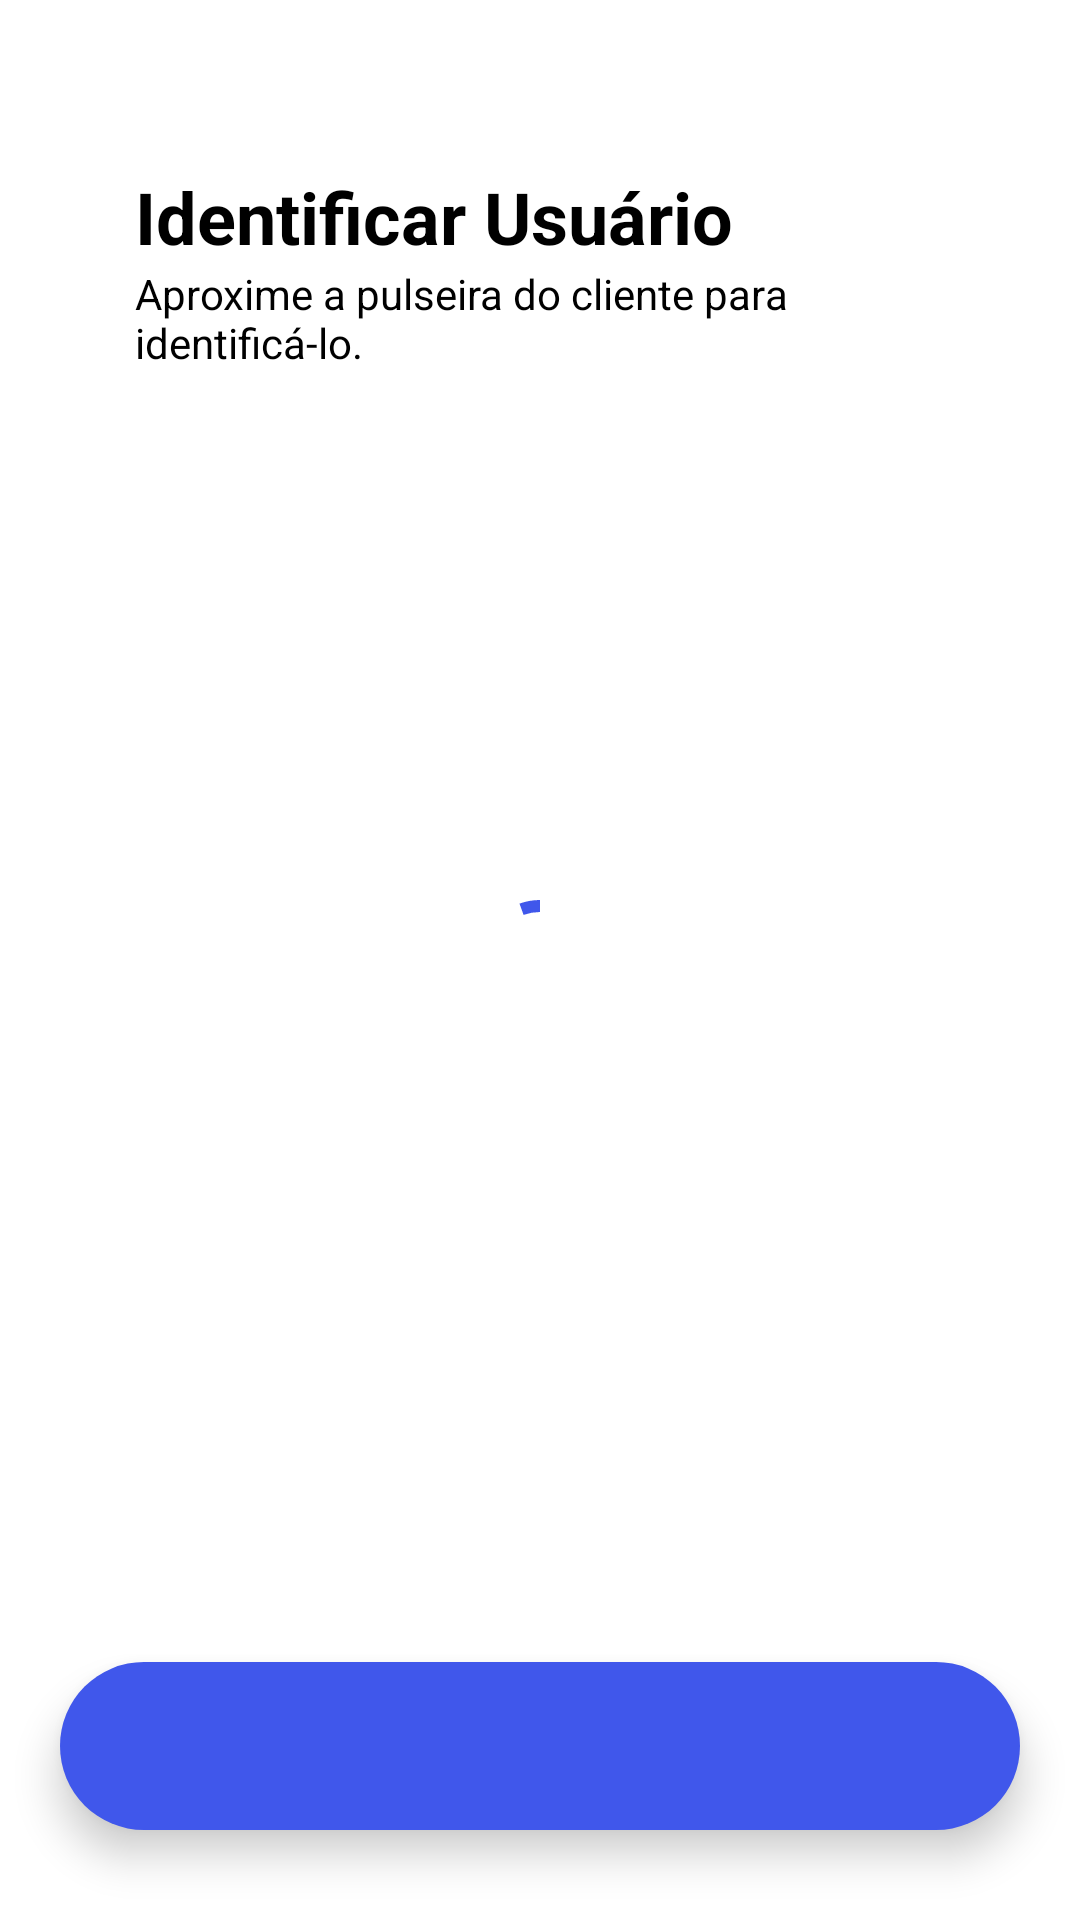

Write the Android layout XML for this screen, with the resource values it uses.
<!-- AndroidManifest.xml: application theme Theme.PI3ES2024T2 -->
<!-- res/layout/fragment_read_tag_nfc.xml -->
<?xml version="1.0" encoding="utf-8"?>
<androidx.constraintlayout.widget.ConstraintLayout
    xmlns:android="http://schemas.android.com/apk/res/android"
    xmlns:tools="http://schemas.android.com/tools"
    android:layout_width="match_parent"
    android:layout_height="match_parent"
    xmlns:app="http://schemas.android.com/apk/res-auto"
    tools:context=".gerente.ReadTagNfcFragment">

    <androidx.appcompat.widget.Toolbar
        android:id="@+id/toolbar"
        app:layout_constraintTop_toTopOf="parent"
        app:layout_constraintStart_toStartOf="parent"
        android:layout_width="match_parent"
        android:layout_height="wrap_content"
        app:popupTheme="@style/ThemeOverlay.AppCompat">

        <androidx.appcompat.widget.AppCompatImageButton
            android:id="@+id/btnArrowBack"
            android:layout_width="wrap_content"
            android:layout_height="wrap_content"
            style="@style/btn_arrow_back"
            android:padding="15dp"/>
    </androidx.appcompat.widget.Toolbar>

    <androidx.appcompat.widget.AppCompatTextView
        android:id="@+id/Title"
        android:layout_width="wrap_content"
        android:layout_height="wrap_content"
        android:text="Identificar Usuário"
        android:textStyle="bold"
        android:textSize="24sp"
        style="@style/textview"
        app:layout_constraintTop_toBottomOf="@id/toolbar"
        app:layout_constraintStart_toStartOf="parent"
        android:layout_marginStart="45dp"/>

    <androidx.appcompat.widget.AppCompatTextView
        android:id="@+id/subTitle"
        app:layout_constraintStart_toStartOf="parent"
        app:layout_constraintEnd_toEndOf="parent"
        android:layout_width="match_parent"
        android:layout_height="wrap_content"
        android:text="Aproxime a pulseira do cliente para identificá-lo."
        style="@style/textview"
        android:layout_marginStart="45dp"
        android:layout_marginEnd="45dp"
        app:layout_constraintTop_toBottomOf="@id/Title"/>

    <com.google.android.material.progressindicator.CircularProgressIndicator
        android:id="@+id/cpiReadNfc"
        app:layout_constraintStart_toStartOf="parent"
        app:layout_constraintEnd_toEndOf="parent"
        app:layout_constraintTop_toTopOf="parent"
        app:layout_constraintBottom_toBottomOf="parent"
        android:layout_width="wrap_content"
        android:layout_height="wrap_content"
        app:indicatorColor="@color/azul_primary"
        android:indeterminate="true"
        android:visibility="visible"
        />

    <com.google.android.material.bottomnavigation.BottomNavigationView
        android:id="@+id/bottomNavigationView"
        app:layout_constraintBottom_toBottomOf="parent"
        android:layout_width="match_parent"
        android:layout_height="wrap_content"
        android:layout_alignParentBottom="true"
        android:background="@drawable/bottom_background"
        android:layout_marginStart="20dp"
        android:layout_marginEnd="20dp"
        android:layout_marginBottom="30dp"
        android:elevation="2dp"
        app:menu="@menu/bottom_menu_gerente"
        app:itemIconSize="30dp"
        app:itemIconTint="@color/no_selected"
        app:itemRippleColor="@color/azul_secondary"
        app:labelVisibilityMode="unlabeled" />

</androidx.constraintlayout.widget.ConstraintLayout>
<!-- resources referenced by this layout -->
<resources>
  <color name="azul_primary">#4057EB</color>
  <color name="azul_secondary">#465091</color>
  <color name="no_selected">#B3FFFFFF</color>
  <!-- drawable bottom_background (drawable) -->
  <?xml version="1.0" encoding="utf-8"?>
  <shape xmlns:android="http://schemas.android.com/apk/res/android"
      android:shape="rectangle">
  
      <solid
          android:color="@color/azul_primary"/>
  
      <corners
          android:radius="40dp"/>
  
  </shape>
  <style name="btn_arrow_back">
          <item name="android:background">@drawable/selector_btn_arrow_back_lightmode</item>
      </style>
  <style name="textview">
          <item name="android:textColor">@color/black</item>
      </style>
  <style name="Theme.PI3ES2024T2" parent="Theme.MaterialComponents.DayNight.NoActionBar">
          
          <item name="colorPrimary">@color/azul_primary</item>
          <item name="colorPrimaryVariant">@color/azul_statusbar</item>
          <item name="colorOnPrimary">@color/white</item>
          
          <item name="colorSecondary">@color/azul_primary</item>
          <item name="colorSecondaryVariant">@color/azul_primary</item>
          <item name="colorOnSecondary">@color/black</item>
          
          <item name="android:statusBarColor">?attr/colorPrimaryVariant</item>
          
      </style>
  <!-- drawable selector_btn_arrow_back_lightmode (drawable) -->
  <?xml version="1.0" encoding="utf-8"?>
  <selector xmlns:android="http://schemas.android.com/apk/res/android">
      <item android:state_pressed="true">
          <layer-list>
              <item android:drawable="@drawable/shape_pressed_arrow_back" />
              <item android:drawable="@drawable/icon_arrow_back_24_darkmode" />
          </layer-list>
      </item>
      <item android:state_focused="true">
          <layer-list>
              <item android:drawable="@drawable/shape_pressed_arrow_back" />
              <item android:drawable="@drawable/icon_arrow_back_24_darkmode" />
          </layer-list>
      </item>
      <item>
          <layer-list>
              <item android:drawable="@android:color/transparent" />
              <item android:drawable="@drawable/icon_arrow_back_24" />
          </layer-list>
      </item>
  </selector>
  <color name="black">#FF000000</color>
  <color name="azul_statusbar">#4057EB</color>
  <color name="white">#FFFFFFFF</color>
  <!-- drawable shape_pressed_arrow_back (drawable) -->
  <?xml version="1.0" encoding="utf-8"?>
  <shape xmlns:android="http://schemas.android.com/apk/res/android"
      android:shape="oval">
      <solid android:color="@color/azul_statusbar" /> 
  </shape>
</resources>
